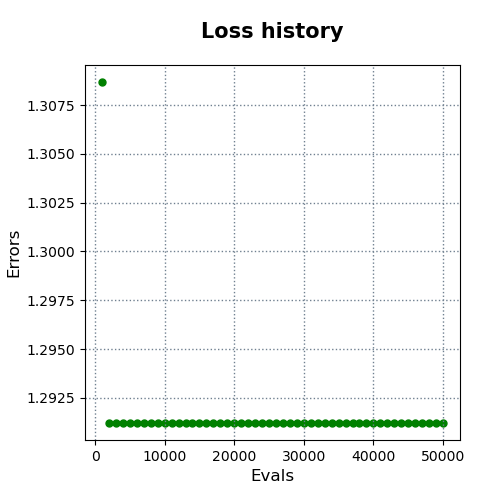

The table this chart was drawn from, first rows:
evals, errors
1000, 1.309
2000, 1.291
3000, 1.291
4000, 1.291
5000, 1.291
6000, 1.291
7000, 1.291
8000, 1.291
9000, 1.291
10000, 1.291
11000, 1.291
12000, 1.291
13000, 1.291
14000, 1.291
15000, 1.291
16000, 1.291
17000, 1.291
18000, 1.291
19000, 1.291
20000, 1.291
21000, 1.291
22000, 1.291
23000, 1.291
24000, 1.291
25000, 1.291
26000, 1.291
27000, 1.291
28000, 1.291
29000, 1.291
30000, 1.291
31000, 1.291
32000, 1.291
33000, 1.291
34000, 1.291
35000, 1.291
36000, 1.291
37000, 1.291
38000, 1.291
39000, 1.291
40000, 1.291
41000, 1.291
42000, 1.291
43000, 1.291
44000, 1.291
45000, 1.291
46000, 1.291
47000, 1.291
48000, 1.291
49000, 1.291
50000, 1.291
